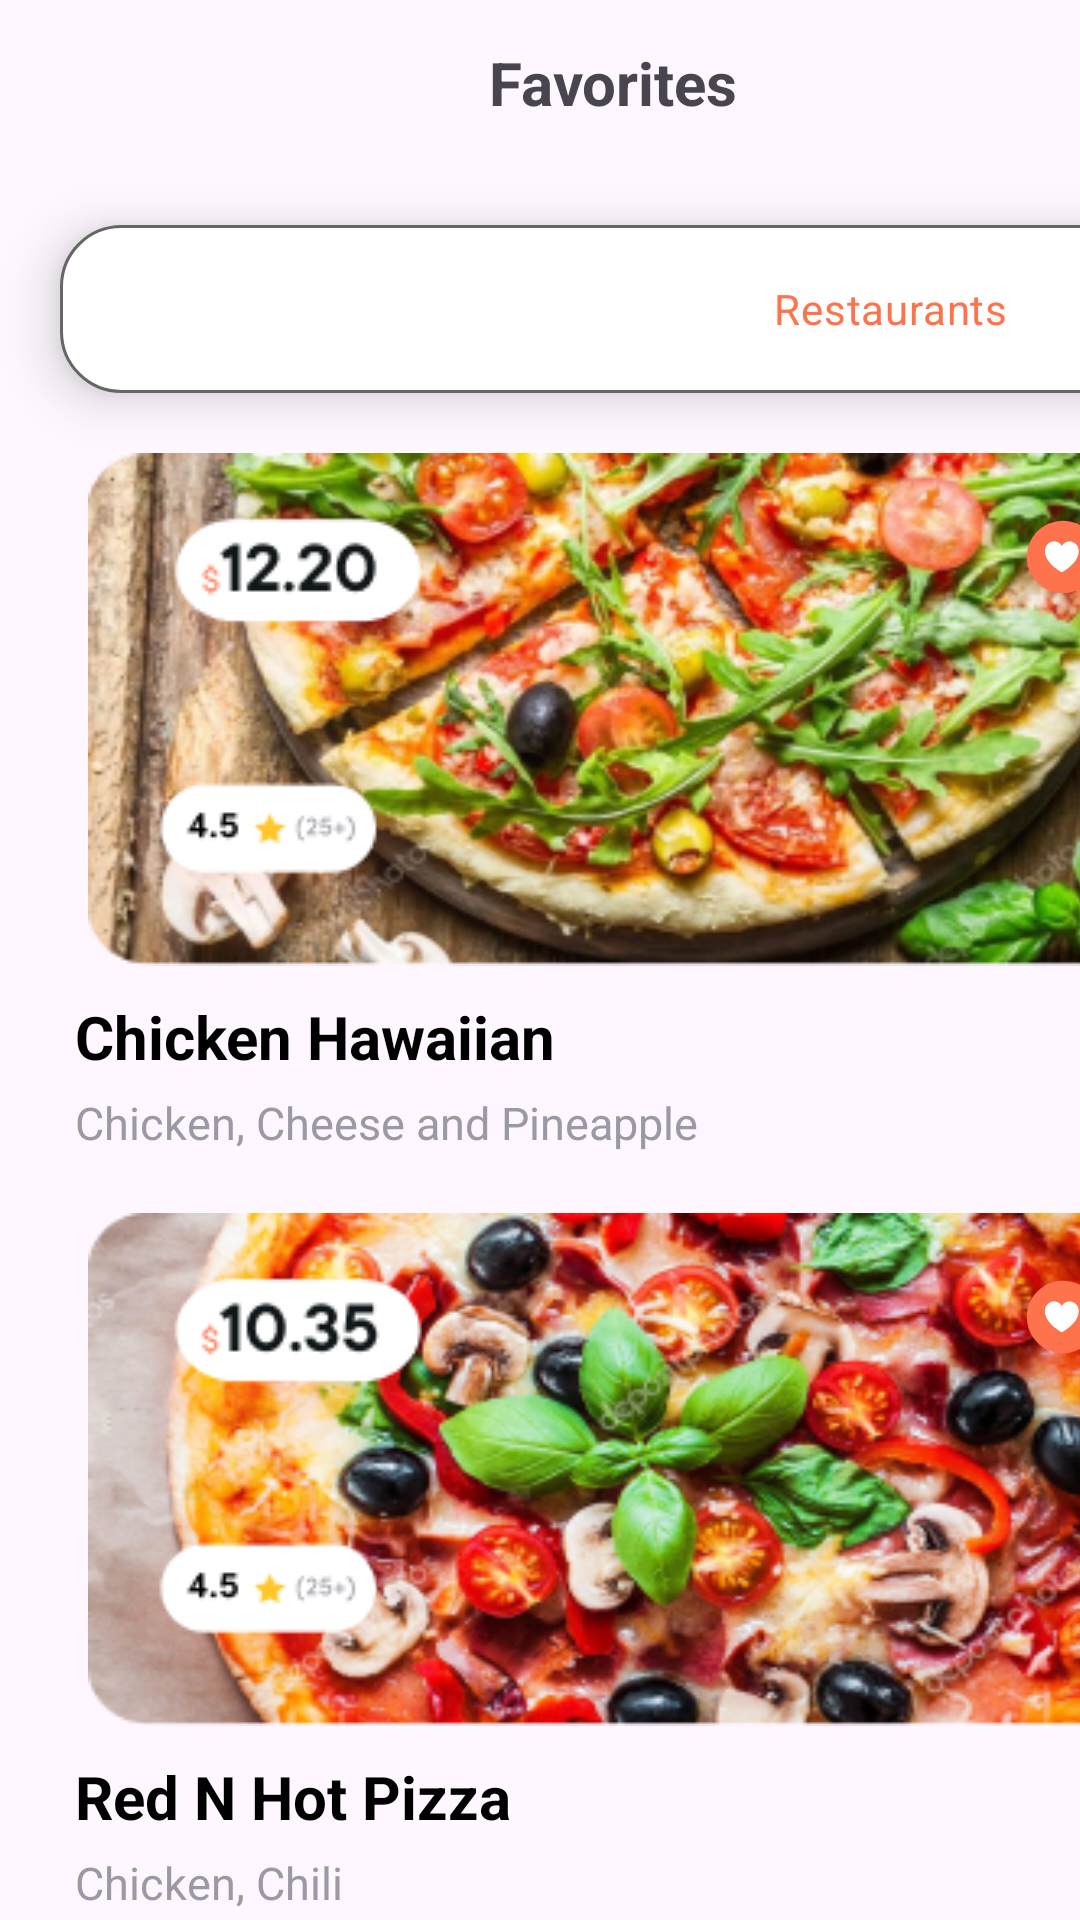

Reconstruct the res/layout file that produces this screen, plus the resources it refers to.
<!-- AndroidManifest.xml: application theme Theme.IFoodie_CAG -->
<!-- res/layout/fragment_favourites.xml -->
<?xml version="1.0" encoding="utf-8"?>
<FrameLayout xmlns:android="http://schemas.android.com/apk/res/android"
    xmlns:tools="http://schemas.android.com/tools"
    android:layout_width="match_parent"
    android:layout_height="match_parent"
    xmlns:app="http://schemas.android.com/apk/res-auto"
    tools:context=".ifoodie_cag.fragments.FavouritesFragment">

    
    <LinearLayout
        android:layout_width="409dp"
        android:layout_height="729dp"
        android:orientation="vertical"
        tools:layout_editor_absoluteX="1dp"
        tools:layout_editor_absoluteY="1dp">


        <LinearLayout
            android:layout_width="match_parent"
            android:layout_height="55dp"
            android:gravity="center_vertical"
            android:orientation="horizontal">




            <TextView
                android:id="@+id/textView11"
                android:layout_width="wrap_content"
                android:layout_height="wrap_content"
                android:layout_weight="1"
                android:textStyle="bold"
                android:textSize="20sp"
                android:text="Favorites"
                android:textAlignment="center" />



        </LinearLayout>


        <RadioGroup
            android:layout_width="match_parent"
            android:layout_height="wrap_content"
            android:layout_margin="20dp"
            android:orientation="horizontal"
            android:checkedButton="@id/rbUpcoming"
            android:background="@drawable/rounded_border"
            android:elevation="10dp"
            >


            <RadioButton
                android:id="@+id/rbFood"
                android:layout_width="match_parent"
                android:layout_height="match_parent"
                android:background="@drawable/rounded_button_orange"
                android:layout_weight="1"
                android:layout_margin="4dp"
                android:gravity="center"
                android:button="@null"
                android:textColor="@color/white"

                android:text="Food Items" />

            <RadioButton
                android:id="@+id/rbRestaurants"
                android:layout_width="match_parent"
                android:layout_height="match_parent"
                android:layout_weight="1"
                android:layout_margin="4dp"
                android:gravity="center"
                android:background="@drawable/rounded_button_white"
                android:button="@null"
                android:textColor="@color/orange"
                android:text="Restaurants" />

        </RadioGroup>

        <LinearLayout
            android:id="@+id/llChickenPizza"
            android:layout_width="350dp"
            android:layout_height="wrap_content"
            android:layout_gravity="center"
            android:background="@drawable/chickenpizza"
            android:orientation="vertical"
            app:layout_constraintBottom_toBottomOf="parent"
            app:layout_constraintEnd_toEndOf="parent"
            app:layout_constraintStart_toStartOf="parent">

            <LinearLayout
                android:layout_width="match_parent"
                android:layout_height="match_parent"
                android:orientation="horizontal">

                <ImageView
                    android:id="@+id/imgviewprz"
                    android:layout_width="wrap_content"
                    android:layout_height="wrap_content"

                    android:adjustViewBounds="true"
                    app:srcCompat="@drawable/chickenprize" />


                <ImageView
                    android:id="@+id/imageView8"
                    android:layout_width="81dp"
                    android:layout_height="81dp"
                    android:layout_gravity="right"
                    android:layout_marginLeft="160dp"
                    android:layout_weight="1"
                    app:srcCompat="@drawable/heart" />
            </LinearLayout>

            <ImageView
                android:id="@+id/imgviewstars"
                android:layout_width="wrap_content"
                android:layout_height="wrap_content"
                android:layout_marginStart="0dp"
                android:layout_marginBottom="0dp"
                app:layout_constraintBottom_toBottomOf="@id/llChickenPizza"
                app:layout_constraintStart_toStartOf="@id/llChickenPizza"
                app:srcCompat="@drawable/pizza_stars" />


        </LinearLayout>

        <TextView
            android:id="@+id/textView19"
            android:layout_width="match_parent"
            android:layout_height="wrap_content"
            android:textColor="@color/black"
            android:textStyle="bold"
            android:textSize="20sp"
            android:layout_marginTop="10dp"
            android:layout_marginLeft="25dp"
            android:text="Chicken Hawaiian" />

        <TextView
            android:id="@+id/textView20"
            android:layout_width="match_parent"
            android:layout_height="wrap_content"
            android:textSize="15sp"
            android:textColor="@color/light_gray"
            android:layout_marginTop="5dp"
            android:layout_marginLeft="25dp"
            android:text="Chicken, Cheese and Pineapple" />

        <LinearLayout
            android:id="@+id/llRedPizza"
            android:layout_width="350dp"
            android:layout_marginTop="20dp"
            android:layout_height="wrap_content"
            android:layout_gravity="center"
            android:background="@drawable/redpizza"
            android:orientation="vertical"
            app:layout_constraintBottom_toBottomOf="parent"
            app:layout_constraintEnd_toEndOf="parent"
            app:layout_constraintStart_toStartOf="parent">

            <LinearLayout
                android:layout_width="match_parent"
                android:layout_height="match_parent"
                android:orientation="horizontal">

                <ImageView
                    android:id="@+id/PIZZAPRZ"
                    android:layout_width="wrap_content"
                    android:layout_height="wrap_content"

                    android:adjustViewBounds="true"
                    app:srcCompat="@drawable/redprize" />


                <ImageView
                    android:id="@+id/PZZAHEART"
                    android:layout_width="81dp"
                    android:layout_height="81dp"
                    android:layout_gravity="right"
                    android:layout_marginLeft="160dp"
                    android:layout_weight="1"
                    app:srcCompat="@drawable/heart" />
            </LinearLayout>

            <ImageView
                android:id="@+id/pizzsTARS"
                android:layout_width="wrap_content"
                android:layout_height="wrap_content"
                android:layout_marginStart="0dp"
                android:layout_marginBottom="0dp"
                app:layout_constraintBottom_toBottomOf="@id/llRedPizza"
                app:layout_constraintStart_toStartOf="@id/llRedPizza"
                app:srcCompat="@drawable/pizza_stars" />


        </LinearLayout>

        <TextView
            android:id="@+id/textView122"
            android:layout_width="match_parent"
            android:layout_height="wrap_content"
            android:textColor="@color/black"
            android:textStyle="bold"
            android:textSize="20sp"
            android:layout_marginTop="10dp"
            android:layout_marginLeft="25dp"
            android:text="Red N Hot Pizza" />

        <TextView
            android:id="@+id/textView2650"
            android:layout_width="match_parent"
            android:layout_height="wrap_content"
            android:textSize="15sp"
            android:textColor="@color/light_gray"
            android:layout_marginTop="5dp"
            android:layout_marginLeft="25dp"
            android:text="Chicken, Chili" />

        <LinearLayout
            android:id="@+id/llFood"
            android:layout_width="350dp"
            android:layout_marginTop="20dp"
            android:layout_height="wrap_content"
            android:layout_gravity="center"
            android:background="@drawable/food_photo"
            android:orientation="vertical"
            app:layout_constraintBottom_toBottomOf="parent"
            app:layout_constraintEnd_toEndOf="parent"
            app:layout_constraintStart_toStartOf="parent">

            <LinearLayout
                android:layout_width="match_parent"
                android:layout_height="match_parent"
                android:orientation="horizontal">

                <ImageView
                    android:id="@+id/food_prize"
                    android:layout_width="wrap_content"
                    android:layout_height="wrap_content"

                    android:adjustViewBounds="true"
                    app:srcCompat="@drawable/food_prize" />


                <ImageView
                    android:id="@+id/foodHEART"
                    android:layout_width="81dp"
                    android:layout_height="81dp"
                    android:layout_gravity="right"
                    android:layout_marginLeft="160dp"
                    android:layout_weight="1"
                    app:srcCompat="@drawable/heart" />
            </LinearLayout>

            <ImageView
                android:id="@+id/foodstars"
                android:layout_width="wrap_content"
                android:layout_height="wrap_content"
                android:layout_marginStart="0dp"
                android:layout_marginBottom="0dp"
                app:layout_constraintBottom_toBottomOf="@id/llRedPizza"
                app:layout_constraintStart_toStartOf="@id/llRedPizza"
                app:srcCompat="@drawable/pizza_stars" />


        </LinearLayout>


    </LinearLayout>

</FrameLayout>
<!-- resources referenced by this layout -->
<resources>
  <color name="black">#FF000000</color>
  <color name="light_gray">#9A99A4</color>
  <color name="orange">#FE724C</color>
  <color name="white">#FFFFFFFF</color>
  <!-- drawable chickenpizza: png bitmap (drawable, 147934 bytes) -->
  <!-- drawable chickenprize: png bitmap (drawable, 10919 bytes) -->
  <!-- drawable food_photo: png bitmap (drawable, 66141 bytes) -->
  <!-- drawable food_prize: png bitmap (drawable, 11112 bytes) -->
  <!-- drawable heart (drawable) -->
  <vector xmlns:android="http://schemas.android.com/apk/res/android"
      android:width="58dp"
      android:height="58dp"
      android:viewportWidth="58"
      android:viewportHeight="58">
    <path
        android:pathData="M29,36C36.732,36 43,29.732 43,22C43,14.268 36.732,8 29,8C21.268,8 15,14.268 15,22C15,29.732 21.268,36 29,36Z"
        android:fillColor="#FE724C"/>
    <path
        android:pathData="M31.591,16C30.971,16 30.362,16.165 29.826,16.479C29.291,16.792 28.849,17.242 28.545,17.783C28.241,17.242 27.799,16.792 27.263,16.478C26.728,16.165 26.118,16 25.498,16C24.548,16.051 23.654,16.467 23.003,17.16C22.351,17.854 21.992,18.772 22,19.724C22,24.576 28.545,27.961 28.545,27.961C28.545,27.961 35.09,24.578 35.09,19.724C35.098,18.772 34.739,17.854 34.087,17.16C33.435,16.467 32.541,16.051 31.591,16V16Z"
        android:fillColor="#ffffff"/>
  </vector>
  <!-- drawable pizza_stars: png bitmap (drawable, 9924 bytes) -->
  <!-- drawable redpizza: png bitmap (drawable, 147797 bytes) -->
  <!-- drawable redprize: png bitmap (drawable, 11109 bytes) -->
  <!-- drawable rounded_border (drawable) -->
  <?xml version="1.0" encoding="utf-8"?>
  <shape xmlns:android="http://schemas.android.com/apk/res/android">
  
      <corners android:radius="20dp"/>
      <solid android:color="@color/white"/>
      <stroke android:width="1dp" android:color="#666666">
  
      </stroke>
  
  </shape>
  <style name="Theme.IFoodie_CAG" parent="Base.Theme.IFoodie_CAG" />
  <style name="Base.Theme.IFoodie_CAG" parent="Theme.Material3.DayNight.NoActionBar">
          
          <item name="colorPrimary">@color/orange</item>
      </style>
</resources>
